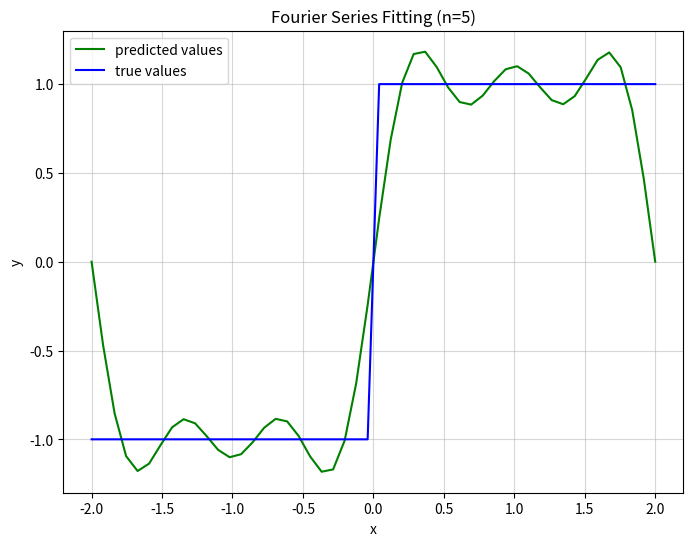

The matplotlib source for this figure:
import numpy as np
import matplotlib.pyplot as plt

def hw3_fourier_fit():
   
    pts = 50
    x = np.linspace(-2, 2, pts)
    y = np.zeros(x.shape)

    pts2 = pts // 2
    y[0:pts2] = -1
    y[pts2:] = 1

    T0 = np.max(x) - np.min(x)
    f0 = 1.0 / T0
    omega0 = 2.0 * np.pi * f0
    n = 5
  
    col0 = np.ones((pts, 1))
   
    cos_terms = []
    for k in range(1, n + 1):
        cos_terms.append(np.cos(k * omega0 * x).reshape(-1, 1))
   
    sin_terms = []
    for k in range(1, n + 1):
        sin_terms.append(np.sin(k * omega0 * x).reshape(-1, 1))
    
 
    X = np.hstack([col0] + cos_terms + sin_terms)

    U, s, Vt = np.linalg.svd(X, full_matrices=False)

    S_inv = np.diag(1.0 / s)
   
    a = Vt.T @ S_inv @ U.T @ y

    y_bar = X @ a

    plt.figure(figsize=(8, 6))
   
    plt.plot(x, y_bar, 'g-', label='predicted values')
    
    plt.plot(x, y, 'b-', label='true values')
    
    plt.xlabel('x')
    plt.ylabel('y')
    plt.title(f'Fourier Series Fitting (n={n})')
    plt.legend(loc='upper left')
    plt.grid(True, alpha=0.5)
   
    plt.savefig('hw3_result.png')
    plt.show()

if __name__ == "__main__":
    hw3_fourier_fit()
